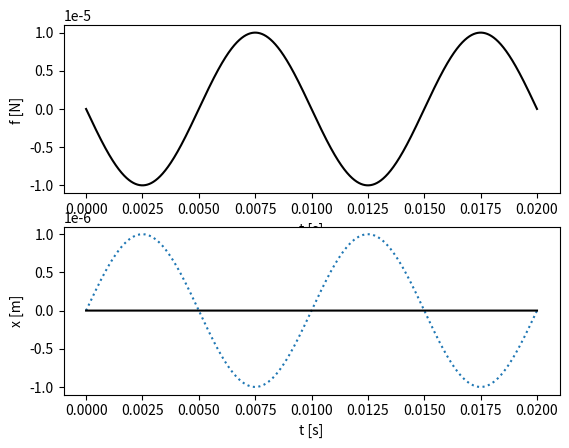

This figure's Python source:
# [redacted]
# Updated on 25/03/2022
# Page245 9.2.3 Example: Oscillations During an Earthquake
import numpy as np
import matplotlib.pyplot as plt
import math
#implement both dynamic and static friction in a numerical model of motion under friction.
#真实，粗糙的表面通常包含许多单个的凹凸-构成沿着表面的真实接触的小突起。在这里，我们将讨论地震期间一个这样的凹凸不平沿接触面的运动。该系统如图9.10所示。我们如何建立该系统的简化模型？在地震过程中，两个表面彼此相对移动时，粗糙会变形和滑动。我们为这种相互作用提供了一个非常简单的模型：我们将粗糙建模为一块质量为m的块，并用弹簧将其附着在顶表面上。刚度k。用力FN将块向下压到下面的表面上。弹簧的连接点x0跟随顶面的运动。我们将假设在地震期间，顶面（因此x0）以x0（t）= A sinωt的形式振动。找到粗糙的运动。

# parameter settings based on a cube asperity of of size 10 µm and density 2.0g/cm3
# Initialize
m = 2e-12 # kg
A = 0.1e-5 # m
k = 10.0 # N/m
N = 1e-4 # N
T = 0.01 # s
omega = 2*math.pi/T
time = 2*T
dt = time/1e5
n = int(np.round(time/dt))
mud = 0.2 # dyanmic friction
mus = 0.4 # static friction

# Variables
t = np.zeros(n,float)
x = np.zeros(n,float)
v = np.zeros(n,float)
f = np.zeros(n,float)
xx = np.zeros(n,float)
# Initial condition
x[0] = 0.0
v[0] = 0.0
for i in range(n-1):
    xx[i] = A*math.sin(omega*t[i])
    x0 = A*math.sin(omega*t[i])
    FD = -k*(x[i]-x0) # Force on the block
    if v[i] == 0.0: # Static friction
        f[i] = -FD
        if abs(f[i])>mus*N: # Slips
            f[i] = -np.sign(FD)*mud*N
    else: #Dynamic friction
        f[i] = -np.sign(v[i])*mud*N
    Fnet = FD+f[i]
    a = Fnet/m
    v[i+1] = v[i]+a*dt
    if (v[i]!=0) and (np.sign(v[i+1])!=np.sign(v[i])):
        v[i+1] = 0.0 # The block has stopped
    x[i+1] = x[i]+v[i+1]*dt
    t[i+1] = t[i]+dt

plt.subplot(2,1,1)
plt.plot(t[0:i],f[0:i],'k-')
plt.xlabel('t [s]')
plt.ylabel('f [N] ')
plt.subplot(2,1,2)
plt.plot(t[0:i],xx[0:i],':')
plt.plot(t[0:i],x[0:i],'k-')
plt.xlabel('t [s]')
plt.ylabel('x [m]')
plt.savefig("Fig911-A=1e-6.png",dpi=120)
plt.show ()

